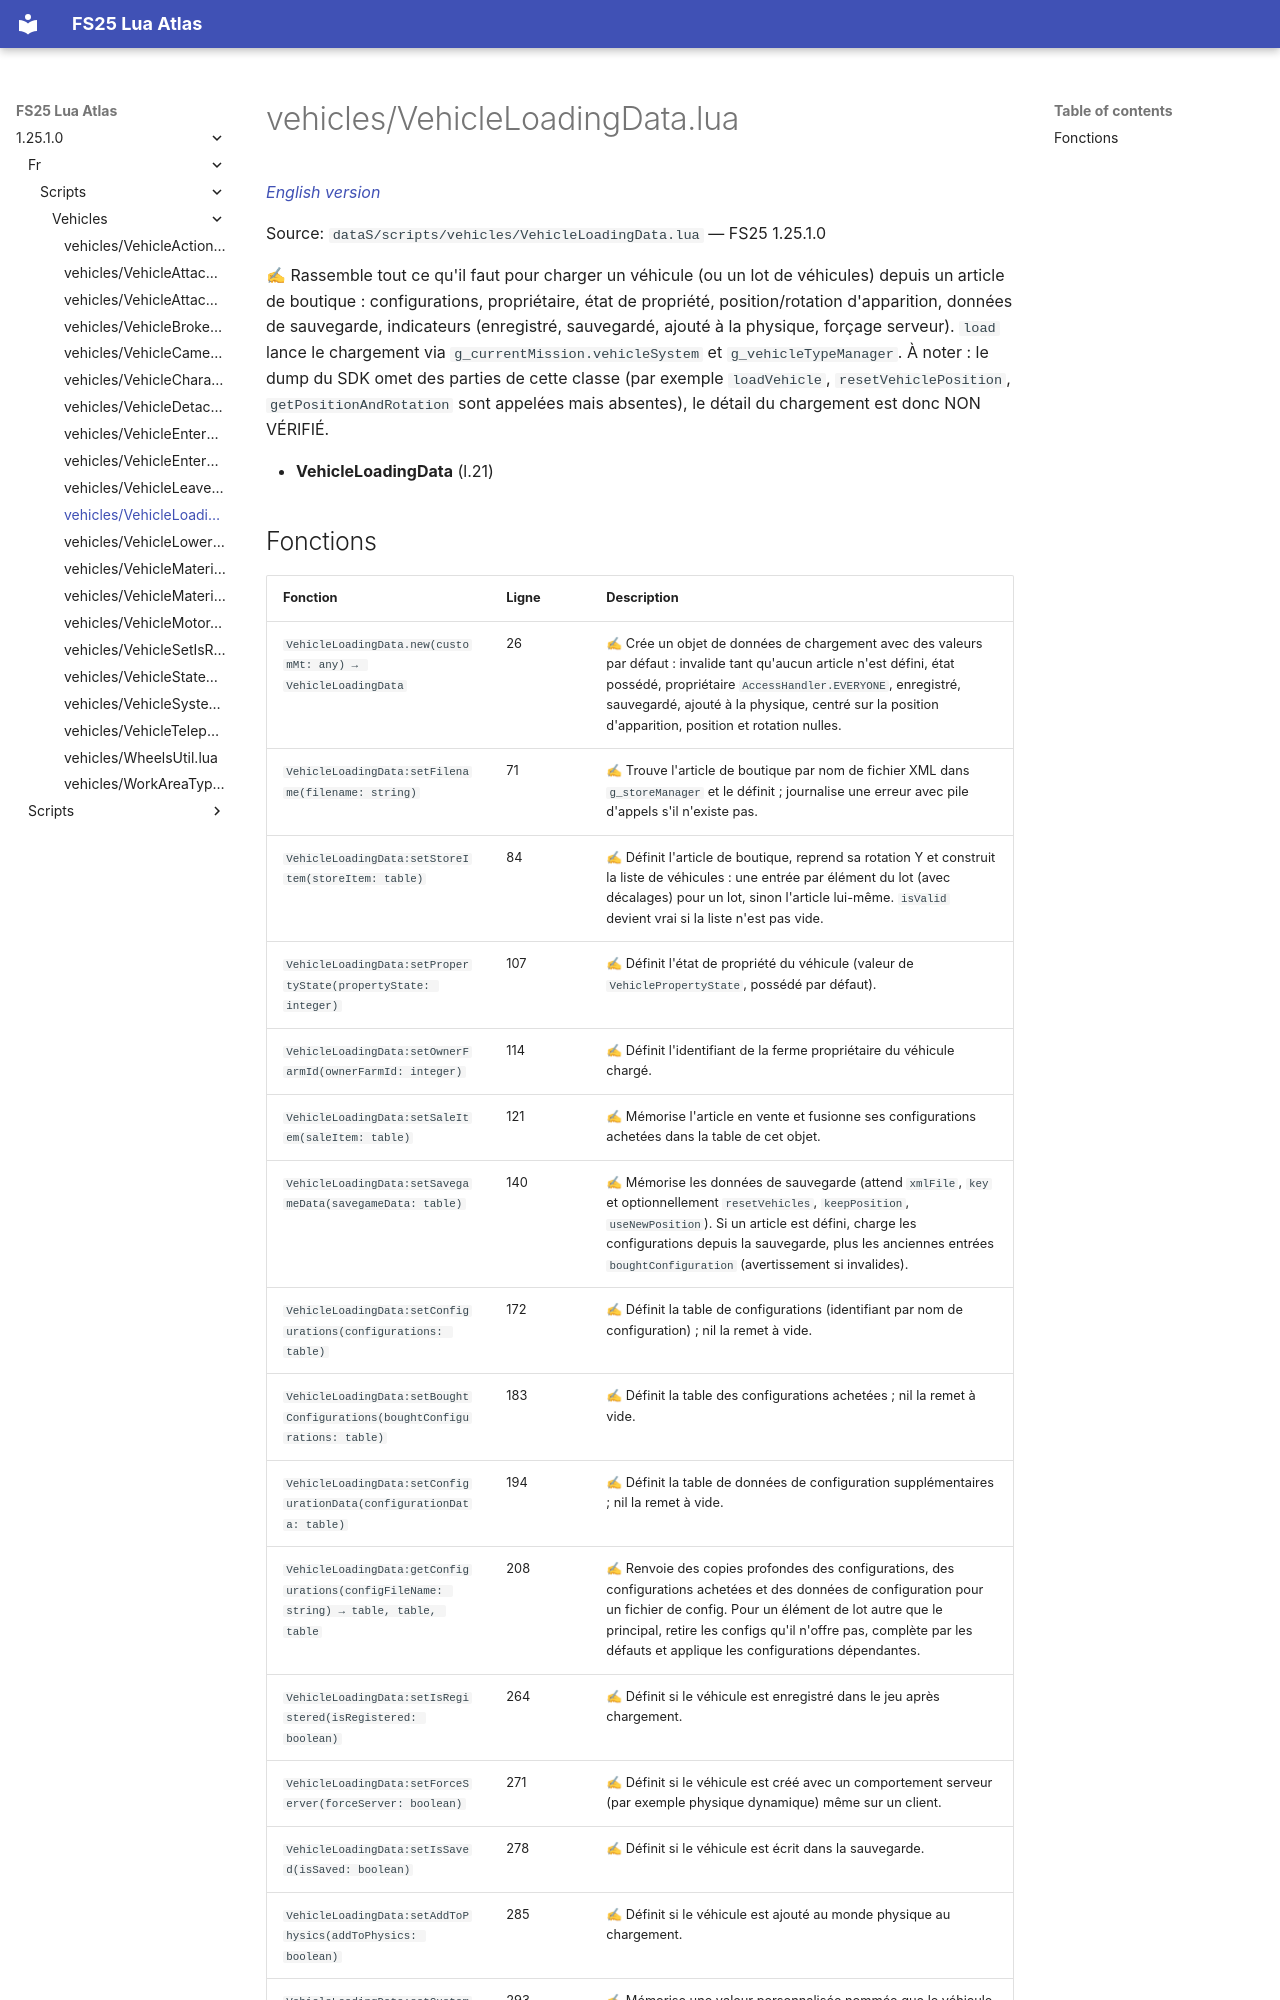

repository: Tim0219800/fs25-lua-atlas · page: 1.25.1.0/fr/scripts/vehicles/VehicleLoadingData.html · generator: mkdocs

# vehicles/VehicleLoadingData.lua

*[English version](../../../scripts/vehicles/VehicleLoadingData.md)*

Source: `dataS/scripts/vehicles/VehicleLoadingData.lua` — FS25 1.25.1.0

✍ Rassemble tout ce qu'il faut pour charger un véhicule (ou un lot de véhicules) depuis un article de boutique : configurations, propriétaire, état de propriété, position/rotation d'apparition, données de sauvegarde, indicateurs (enregistré, sauvegardé, ajouté à la physique, forçage serveur). `load` lance le chargement via `g_currentMission.vehicleSystem` et `g_vehicleTypeManager`. À noter : le dump du SDK omet des parties de cette classe (par exemple `loadVehicle`, `resetVehiclePosition`, `getPositionAndRotation` sont appelées mais absentes), le détail du chargement est donc NON VÉRIFIÉ.

- **VehicleLoadingData** (l.21)
